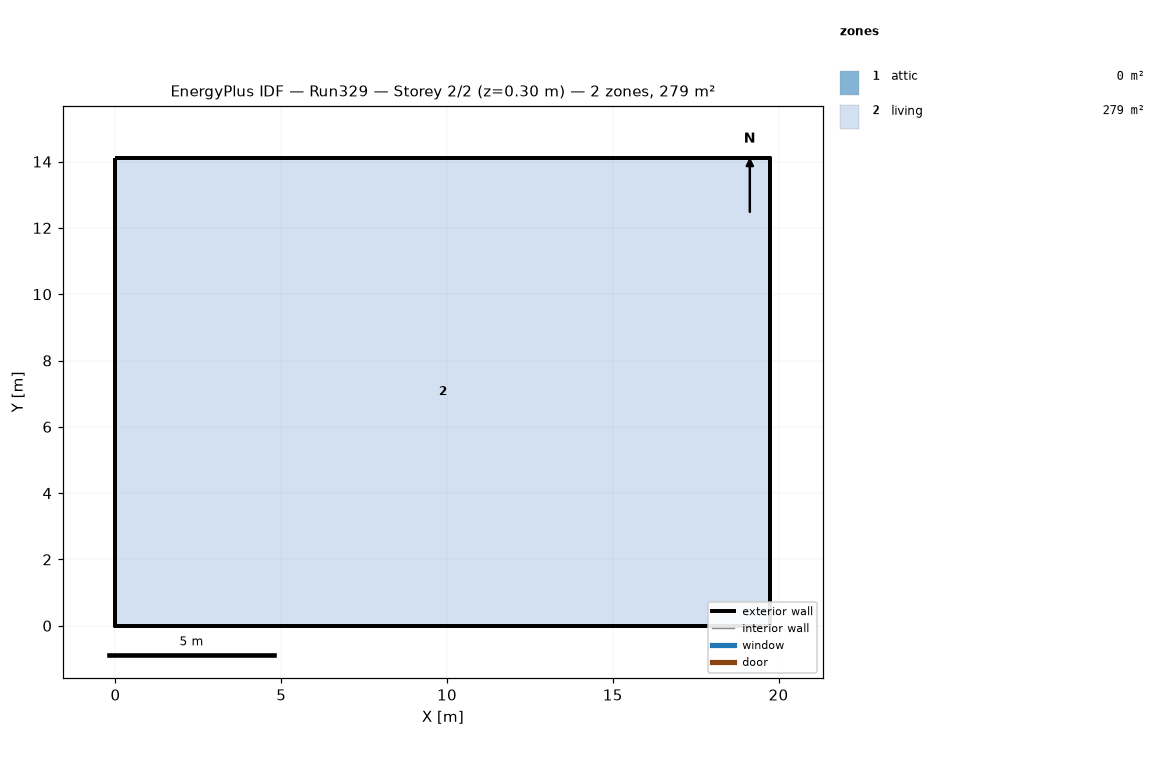
=== STOREY PLAN SPEC (per zone: floor XY polygon, exterior-wall plan segments, windows/doors) ===
zone 1: attic  (0.0 m²)
  exterior wall: (19.75, 0.00) – (19.75, 14.11) – (19.75, 7.05)  [21.2 m]
  exterior wall: (0.00, 14.11) – (0.00, 0.00) – (0.00, 7.05)  [21.2 m]
zone 2: living  (278.7 m²)
  floor: (0.00, 0.00) (0.00, 14.11) (19.75, 14.11) (19.75, 0.00)
  exterior wall: (0.00, 0.00) – (19.75, 0.00)  [19.8 m]
  exterior wall: (19.75, 0.00) – (19.75, 14.11)  [14.1 m]
  exterior wall: (19.75, 14.11) – (0.00, 14.11)  [19.8 m]
  exterior wall: (0.00, 14.11) – (0.00, 0.00)  [14.1 m]

=== DERIVED (storey summary) ===
Building: Run329
Storey: 2 of 2  (floor level z = 0.30 m)
Storey gross floor area: 278.7 m²
Zones on this storey: 2
  - attic: floor 0.0 m²; exterior wall 42.3 m (19.4 m²); WWR 0.0%
  - living: floor 278.7 m²; exterior wall 67.7 m (247.7 m²); WWR 0.0%
Zone adjacency: (none detected)